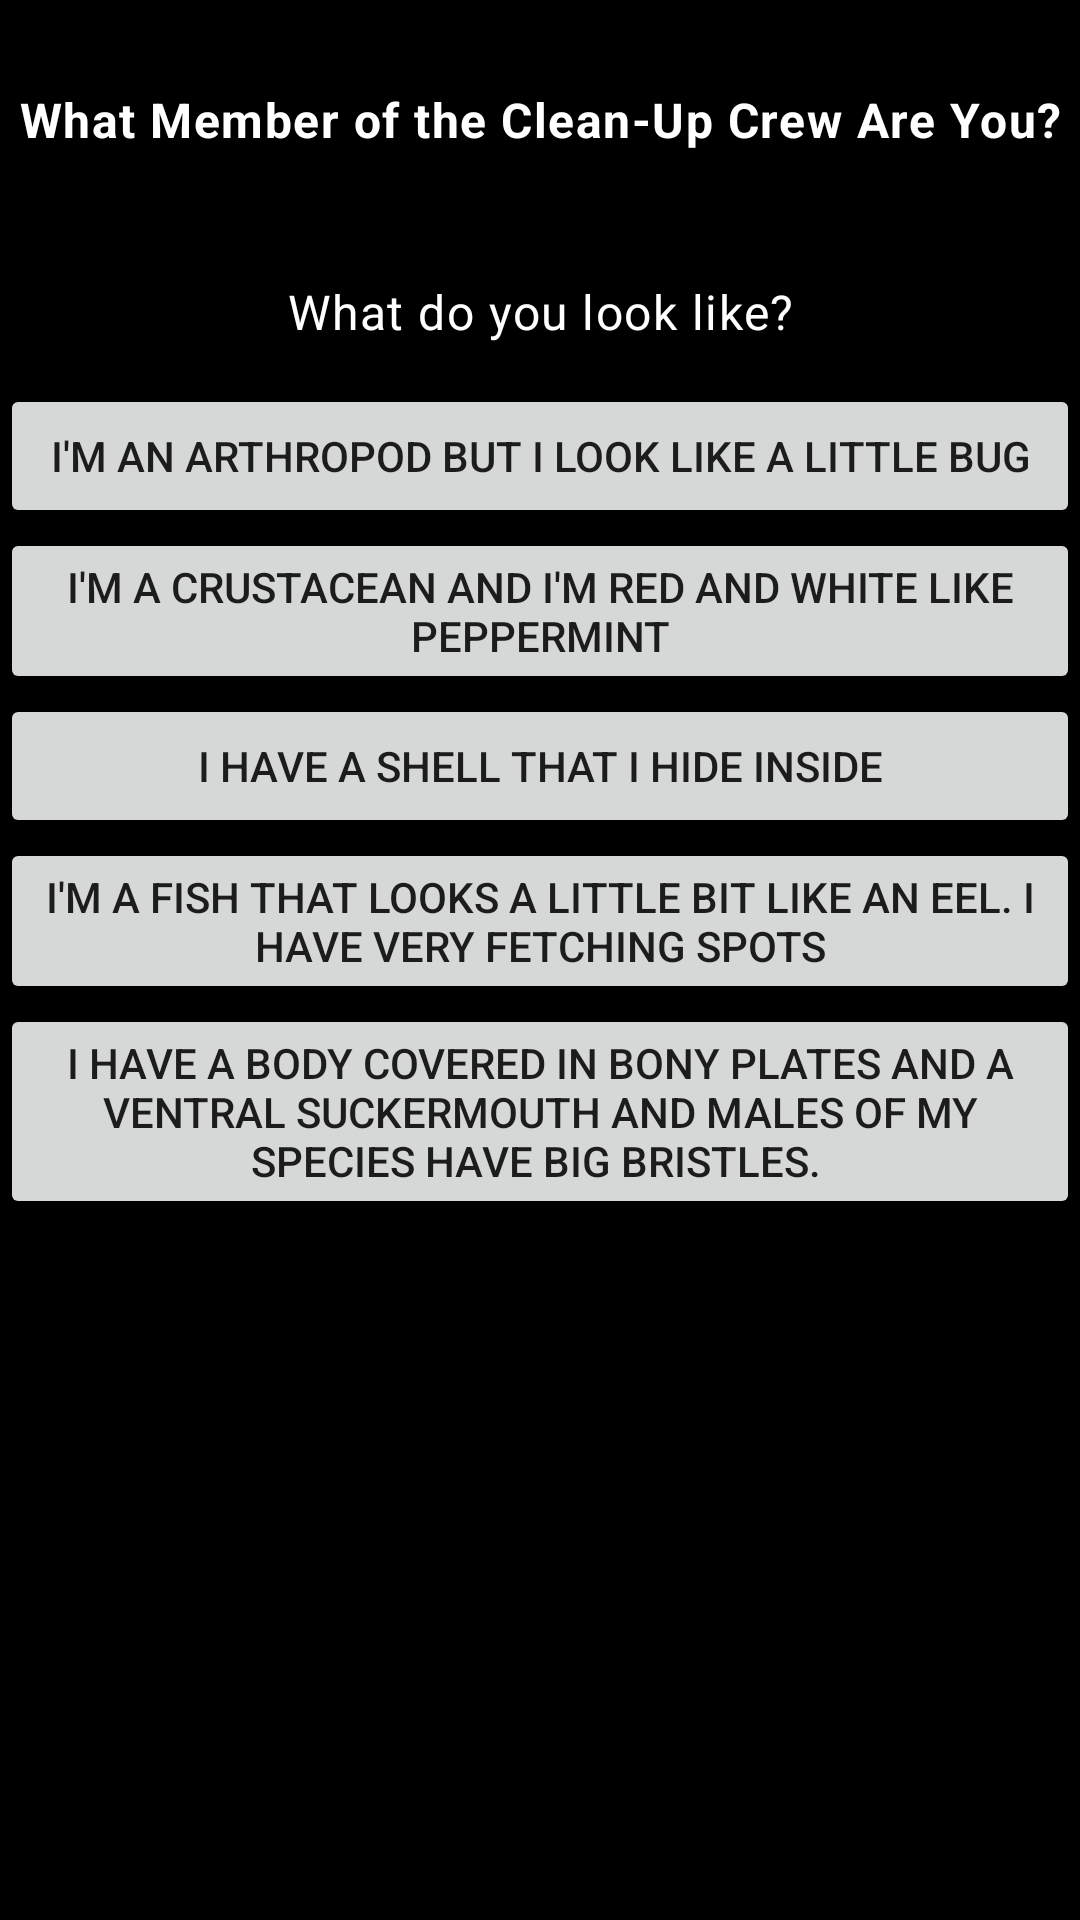

Produce the Android XML layout that renders to this screen, including the resource entries it uses.
<!-- AndroidManifest.xml: application theme Theme.AspectQuiz -->
<!-- res/layout/fragment_q3.xml -->
<?xml version="1.0" encoding="utf-8"?>
<FrameLayout xmlns:android="http://schemas.android.com/apk/res/android"
    xmlns:tools="http://schemas.android.com/tools"
    android:layout_width="match_parent"
    android:layout_height="match_parent"
    xmlns:app="http://schemas.android.com/apk/res-auto"
    tools:context=".Q3Fragment">

    <androidx.constraintlayout.widget.ConstraintLayout
        android:layout_width="match_parent"
        android:layout_height="match_parent"
        android:background="@color/black">

        <TextView
            android:id="@+id/textView"
            style="@style/Widget.personalityQuiz.TextView"
            android:layout_width="wrap_content"
            android:layout_height="wrap_content"
            android:layout_marginTop="16dp"
            android:text="@string/titleQuestion"

            android:textStyle="bold"
            android:textAlignment="center"
            app:layout_constraintEnd_toEndOf="parent"
            app:layout_constraintStart_toStartOf="parent"
            app:layout_constraintTop_toTopOf="parent" />

        <TextView
            android:id="@+id/textViewQuestion3"
            style="@style/Widget.personalityQuiz.TextView"
            android:layout_width="wrap_content"
            android:layout_height="wrap_content"
            android:layout_marginStart="16dp"
            android:layout_marginTop="16dp"
            android:layout_marginEnd="16dp"

            android:text="What do you look like?"
            android:textAlignment="center"
            app:layout_constraintEnd_toEndOf="parent"
            app:layout_constraintStart_toStartOf="parent"
            app:layout_constraintTop_toBottomOf="@+id/textView" />

        <Button
            android:id="@+id/buttonSpringtail3"
            android:layout_width="match_parent"
            android:layout_height="wrap_content"
            android:text="I'm an arthropod but I look like a little bug"
            app:layout_constraintEnd_toEndOf="parent"
            app:layout_constraintStart_toStartOf="parent"
            app:layout_constraintTop_toBottomOf="@+id/textViewQuestion3" />

        <Button
            android:id="@+id/buttonShrimp3"
            android:layout_width="match_parent"
            android:layout_height="wrap_content"
            android:text="I'm a crustacean and I'm red and white like peppermint"
            app:layout_constraintEnd_toEndOf="parent"
            app:layout_constraintStart_toStartOf="parent"
            app:layout_constraintTop_toBottomOf="@+id/buttonSpringtail3" />
        <Button
            android:id="@+id/buttonSnail3"
            android:layout_width="match_parent"
            android:layout_height="wrap_content"
            android:text="I have a shell that I hide inside"
            app:layout_constraintEnd_toEndOf="parent"
            app:layout_constraintStart_toStartOf="parent"
            app:layout_constraintTop_toBottomOf="@+id/buttonShrimp3" />
        <Button
            android:id="@+id/buttonLoach3"
            android:layout_width="match_parent"
            android:layout_height="wrap_content"
            android:text="I'm a fish that looks a little bit like an eel. I have very fetching spots"
            app:layout_constraintEnd_toEndOf="parent"
            app:layout_constraintStart_toStartOf="parent"
            app:layout_constraintTop_toBottomOf="@+id/buttonSnail3" />
        <Button
            android:id="@+id/buttonPleco3"
            android:layout_width="match_parent"
            android:layout_height="wrap_content"
            android:text="I have a body covered in bony plates and a ventral suckermouth and males of my species have big bristles. "
            app:layout_constraintEnd_toEndOf="parent"
            app:layout_constraintStart_toStartOf="parent"
            app:layout_constraintTop_toBottomOf="@+id/buttonLoach3" />

    </androidx.constraintlayout.widget.ConstraintLayout>

</FrameLayout>
<!-- resources referenced by this layout -->
<resources>
  <string name="titleQuestion">What Member of the Clean-Up Crew Are You?</string>
  <style name="Widget.personalityQuiz.TextView" parent="Widget.MaterialComponents.TextView">
          <item name="android:minHeight">48dp</item>
          <item name="android:gravity">center_vertical</item>
          <item name="android:textAppearance">?attr/textAppearanceBody1</item>
          <item name="android:textColor">@color/white</item>
      </style>
  <style name="Theme.AspectQuiz" parent="Theme.MaterialComponents.DayNight.DarkActionBar">
          
          <item name="colorPrimary">@color/purple_500</item>
          <item name="colorPrimaryVariant">@color/purple_700</item>
          <item name="colorOnPrimary">@color/white</item>
          
          <item name="colorSecondary">@color/teal_200</item>
          <item name="colorSecondaryVariant">@color/teal_700</item>
          <item name="colorOnSecondary">@color/black</item>
          
          <item name="android:statusBarColor">?attr/colorPrimaryVariant</item>
          
          <item name="backgroundColor">@color/black</item>
      </style>
  <!-- not gathered from this repository: default colours our renderer supplied (Android Studio template values) -->
  <color name="purple_500">#FF6200EE</color>
  <color name="purple_700">#FF3700B3</color>
  <color name="teal_200">#FF03DAC5</color>
  <color name="teal_700">#FF018786</color>
  <color name="black">#FF000000</color>
  <color name="white">#FFFFFFFF</color>
</resources>
